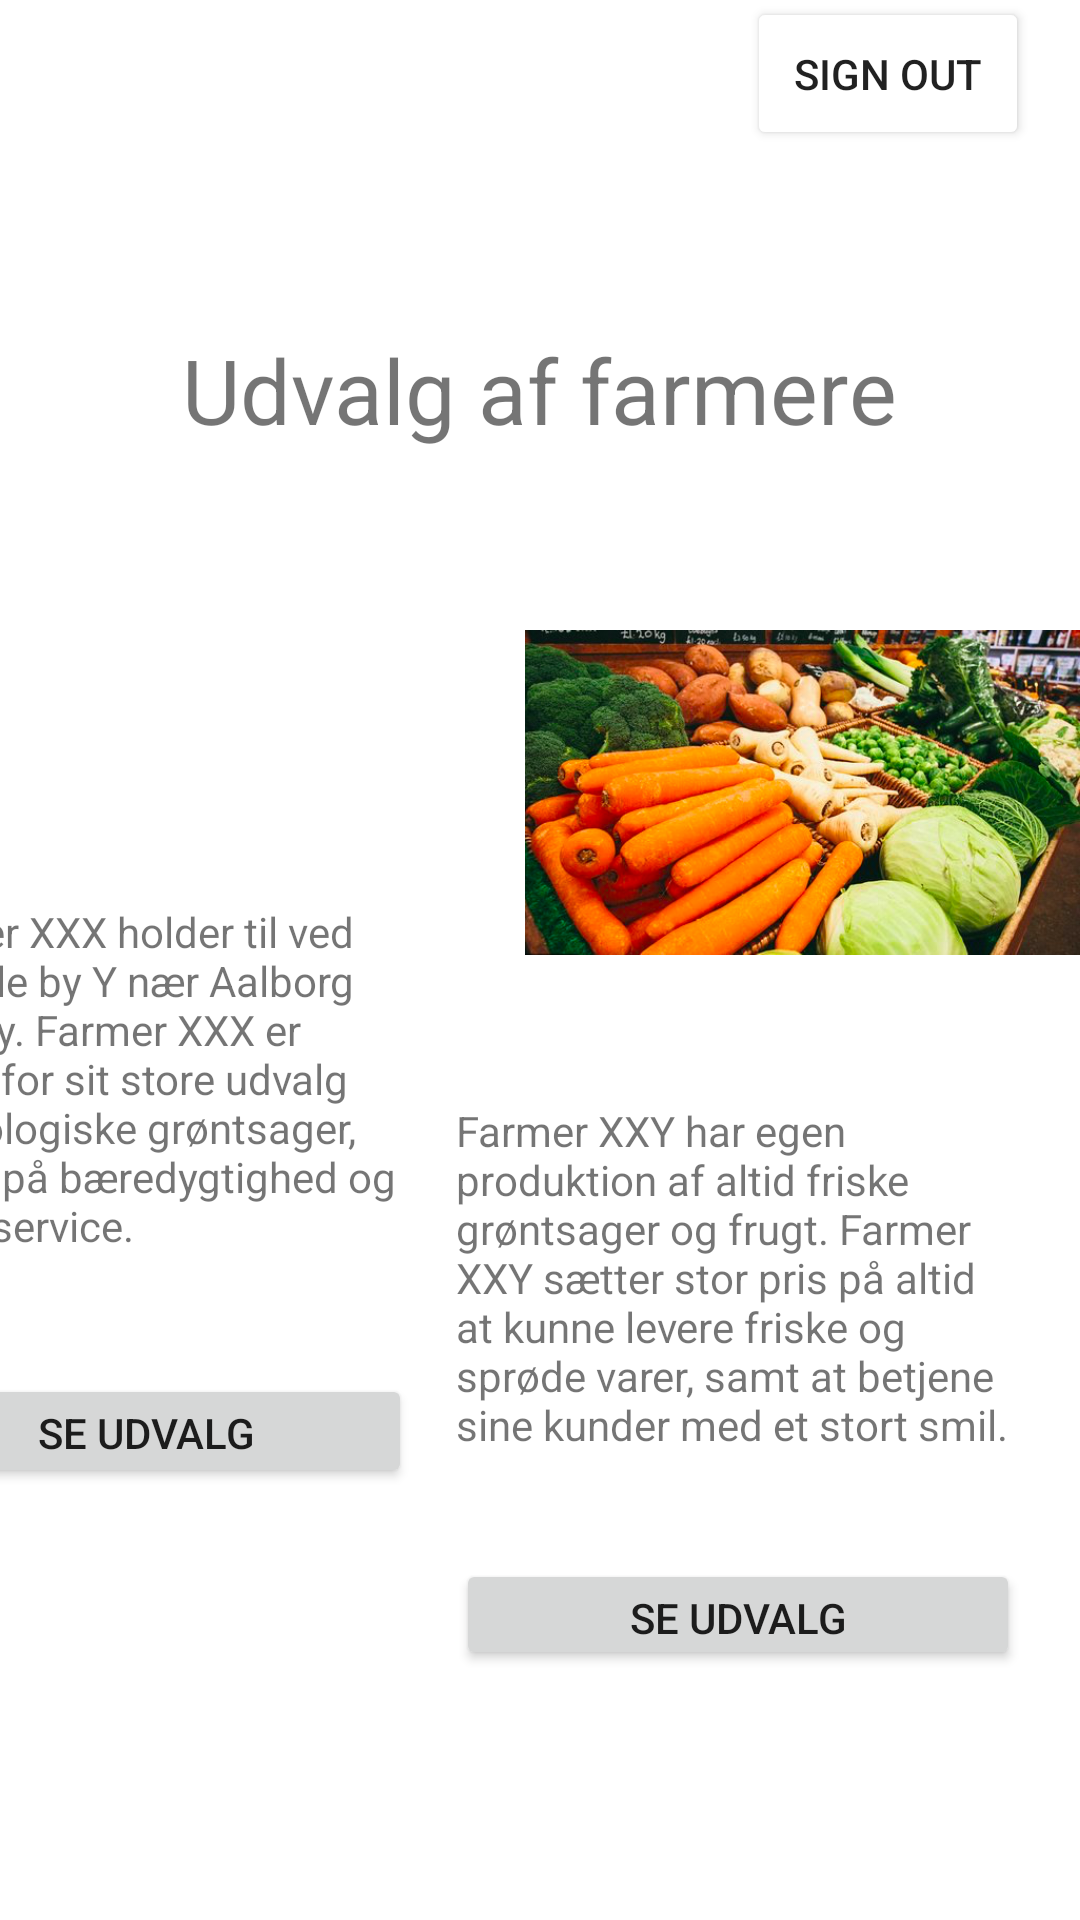

Here is an Android app screen rendered from its layout file. Give the layout XML and the strings, colors and styles it references.
<!-- AndroidManifest.xml: application theme Theme.P8App -->
<!-- res/layout/activity_farmeroverview.xml -->
<?xml version="1.0" encoding="utf-8"?>
<androidx.constraintlayout.widget.ConstraintLayout
    xmlns:android="http://schemas.android.com/apk/res/android"
    xmlns:app="http://schemas.android.com/apk/res-auto"
    xmlns:tools="http://schemas.android.com/tools"
    android:layout_width="match_parent"
    android:layout_height="match_parent"
    android:background="@color/white"
    android:id="@+id/farmeroverview">



    <Button
        android:id="@+id/button4"
        android:layout_width="177dp"
        android:layout_height="38dp"
        android:text="Se udvalg"
        app:layout_constraintBottom_toBottomOf="parent"
        app:layout_constraintEnd_toEndOf="@+id/textView3"
        app:layout_constraintHorizontal_bias="0.3"
        app:layout_constraintStart_toStartOf="@+id/textView3"
        app:layout_constraintTop_toBottomOf="@+id/textView3"
        app:layout_constraintVertical_bias="0.058"
        android:onClick="button4"/>


    <TextView
        android:id="@+id/profile"
        android:layout_width="wrap_content"
        android:layout_height="wrap_content"
        android:layout_alignParentTop="true"
        android:layout_alignParentEnd="true"
        android:layout_alignParentRight="true"
        android:layout_centerVertical="true"
        android:text="Udvalg af farmere"
        android:textSize="30sp"
        app:layout_constraintBottom_toBottomOf="parent"
        app:layout_constraintEnd_toEndOf="parent"
        app:layout_constraintHorizontal_bias="0.498"
        app:layout_constraintStart_toStartOf="parent"
        app:layout_constraintTop_toTopOf="parent"
        app:layout_constraintVertical_bias="0.183" />

    <ImageView
        android:id="@+id/imageView7"
        android:layout_width="165dp"
        android:layout_height="136dp"
        android:layout_marginStart="16dp"
        android:layout_marginLeft="16dp"
        android:layout_marginBottom="376dp"
        app:layout_constraintBottom_toBottomOf="parent"
        app:layout_constraintStart_toStartOf="parent"
        app:srcCompat="@drawable/farmer1" />

    <ImageView
        android:id="@+id/imageView10"
        android:layout_width="191dp"
        android:layout_height="193dp"
        app:layout_constraintBottom_toBottomOf="parent"
        app:layout_constraintEnd_toEndOf="parent"
        app:layout_constraintHorizontal_bias="0.515"
        app:layout_constraintStart_toEndOf="@+id/imageView7"
        app:layout_constraintTop_toBottomOf="@+id/profile"
        app:layout_constraintVertical_bias="0.059"
        app:srcCompat="@drawable/farmer4" />

    <TextView
        android:id="@+id/textView3"
        android:layout_width="170dp"
        android:layout_height="148dp"
        android:layout_marginEnd="20dp"
        android:layout_marginRight="20dp"
        android:text="Farmer XXX holder til ved den lille by Y nær Aalborg midtby. Farmer XXX er kendt for sit store udvalg af økologiske grøntsager, fokus på bæredygtighed og gode service. "
        app:layout_constraintBottom_toBottomOf="parent"
        app:layout_constraintEnd_toStartOf="@+id/textView4"
        app:layout_constraintTop_toBottomOf="@+id/imageView7"
        app:layout_constraintVertical_bias="0.162" />

    <TextView
        android:id="@+id/textView4"
        android:layout_width="188dp"
        android:layout_height="146dp"
        android:layout_marginEnd="20dp"
        android:layout_marginRight="20dp"
        android:text="Farmer XXY har egen produktion af altid friske grøntsager og frugt. Farmer XXY sætter stor pris på altid at kunne levere friske og sprøde varer, samt at betjene sine kunder med et stort smil.  "
        app:layout_constraintBottom_toBottomOf="parent"
        app:layout_constraintEnd_toEndOf="parent"
        app:layout_constraintTop_toBottomOf="@+id/imageView10"
        app:layout_constraintVertical_bias="0.049" />

    <Button
        android:id="@+id/button2"
        android:layout_width="188dp"
        android:layout_height="37dp"
        android:text="Se udvalg"
        app:layout_constraintBottom_toBottomOf="parent"
        app:layout_constraintEnd_toEndOf="parent"
        app:layout_constraintHorizontal_bias="0.0"
        app:layout_constraintStart_toStartOf="@+id/textView4"
        app:layout_constraintTop_toBottomOf="@+id/textView4"
        app:layout_constraintVertical_bias="0.07"
        android:onClick="button2"/>


    <Button
        android:id="@+id/button5"
        android:layout_width="94dp"
        android:layout_height="51dp"
        android:layout_marginBottom="60dp"
        android:backgroundTint="@color/Peach"
        android:text="Sign out"
        app:layout_constraintBottom_toTopOf="@+id/profile"
        app:layout_constraintEnd_toEndOf="parent"
        app:layout_constraintHorizontal_bias="0.936"
        app:layout_constraintStart_toStartOf="parent"
        android:onClick="button5"/>


</androidx.constraintlayout.widget.ConstraintLayout>
<!-- resources referenced by this layout -->
<resources>
  <color name="white">#FFFFFFFF</color>
  <!-- drawable farmer4: jpg bitmap (drawable-v24, 412718 bytes) -->
  <style name="Theme.P8App" parent="Theme.MaterialComponents.DayNight.DarkActionBar">
          
          <item name="colorPrimary">@color/purple_500</item>
          <item name="colorPrimaryVariant">@color/purple_700</item>
          <item name="colorOnPrimary">@color/white</item>
          
          <item name="colorSecondary">@color/teal_200</item>
          <item name="colorSecondaryVariant">@color/teal_700</item>
          <item name="colorOnSecondary">@color/black</item>
          
          <item name="android:statusBarColor" tools:targetApi="l">?attr/colorPrimaryVariant</item>
          
      </style>
  <color name="purple_500">#FF6200EE</color>
  <color name="purple_700">#FF3700B3</color>
  <color name="teal_200">#FF03DAC5</color>
  <color name="teal_700">#FF018786</color>
  <color name="black">#FF000000</color>
</resources>
